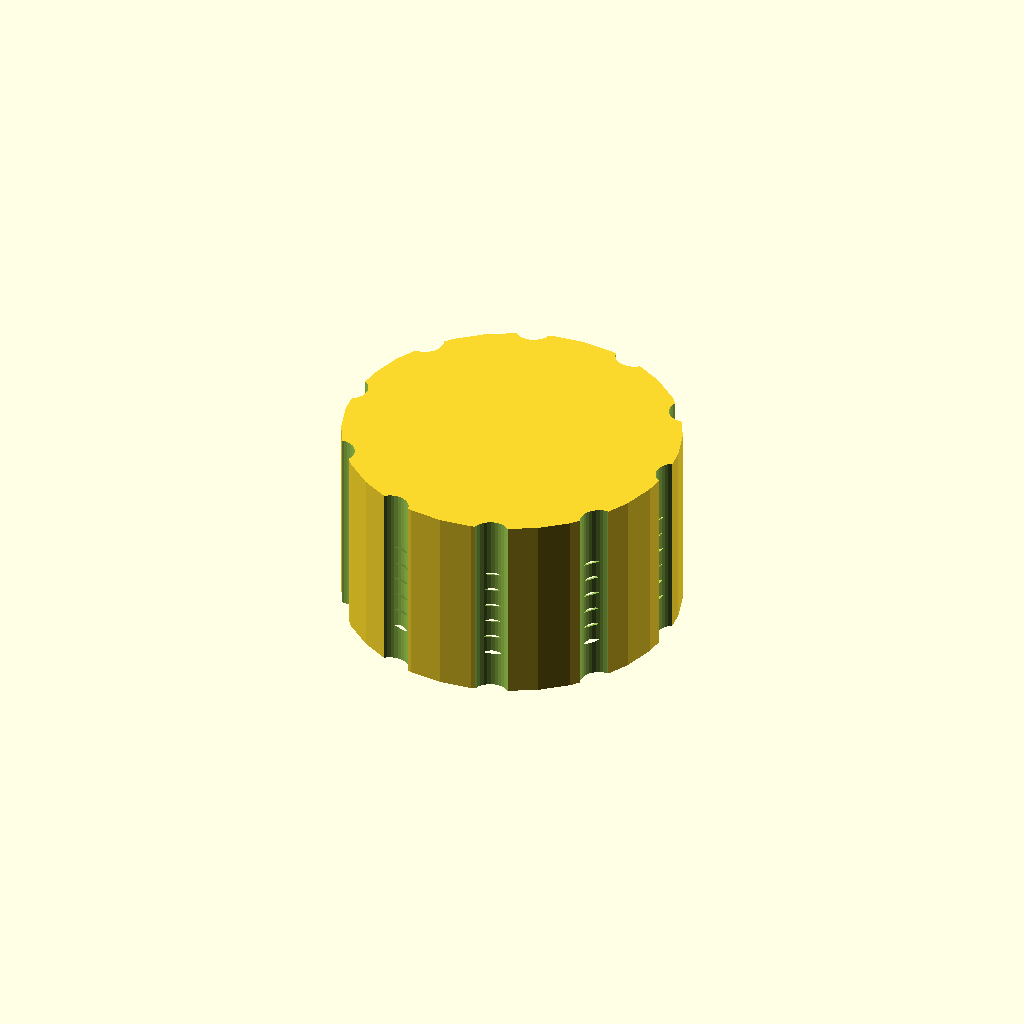
Cell 1 — every parameter at its default value.
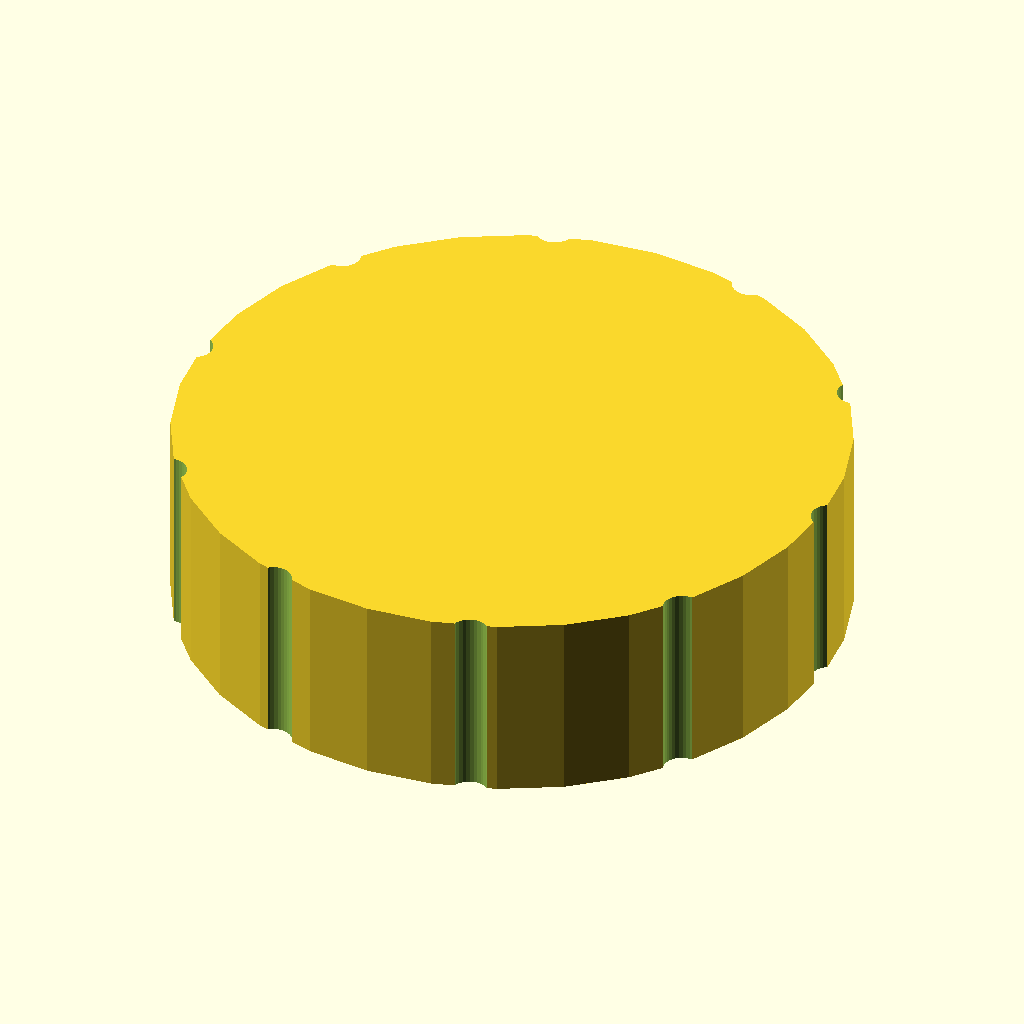
Cell 2 — outer_d set to 90, the other parameters unchanged.
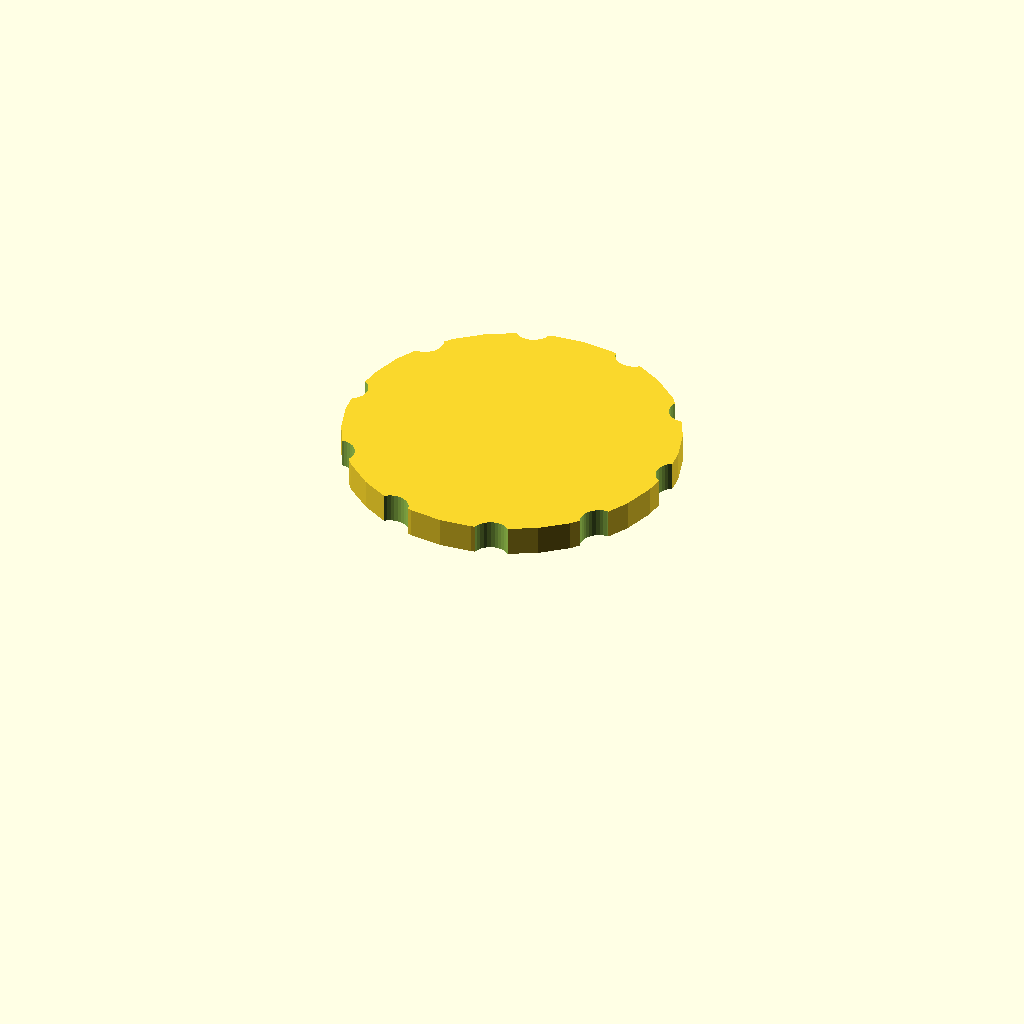
Cell 3: the same model with bore_d = 80.
All cells are drawn from one camera (rotation 55°, 0°, 25°, orthographic, colour scheme Cornfield), so only the parameter changes between them.
Source of the model, optional_data/data/gen3/threadcaps/part_0080.scad:
$fn = 32;

// ----------------------------------------------------------------------
// Threaded cap: 45 mm body, 26 mm tall, 40 mm threaded bore
// ----------------------------------------------------------------------

// --- parameters (mm) ---
outer_d = 45;             // cap outside diameter
body_h = 26;              // cap height
top_t = 4;                // closed top thickness
bore_d = 40;              // bore core diameter
pitch = 2.5;              // thread pitch
thread_d = 1.5;           // thread depth
thread_z = 3;             // thread start above the rim
thread_h = 16;            // threaded height
flutes = 10;              // number of knurl flutes
flute_d = 5;              // flute cutter diameter
flute_depth = 1.4;        // flute depth into the rim

difference() {
  union() {
    cylinder(h = 26, d = outer_d);
  }
  /* threaded bore, closed at the top */
  translate([0, 0, -2.5]) cylinder(h = 24.5, d = bore_d);
  translate([0, 0, 3]) rotate_extrude() polygon([[19, 0], [19, 16], [19.5, 16], [21.5, 14.75], [19.5, 13.5], [21.5, 12.25], [19.5, 11], [21.5, 9.75], [19.5, 8.5], [21.5, 7.25], [19.5, 6], [21.5, 4.75], [19.5, 3.5], [21.5, 2.25], [19.5, 0], [19, 0]]);
  /* knurl flutes around the rim */
  for (i = [0 : flutes - 1]) {
    a = i * 360 / flutes;
    translate([(outer_d / 2 + flute_d / 2 - flute_depth) * cos(a), (outer_d / 2 + flute_d / 2 - flute_depth) * sin(a), -2.5]) cylinder(h = body_h + 5, d = flute_d);
  }
}
Customizer parameters (derived from the source; name, type, default, range or options):
outer_d: number, default 45
body_h: number, default 26
top_t: number, default 4
bore_d: number, default 40
pitch: number, default 2.5
thread_d: number, default 1.5
thread_z: number, default 3
thread_h: number, default 16
flutes: number, default 10
flute_d: number, default 5
flute_depth: number, default 1.4
